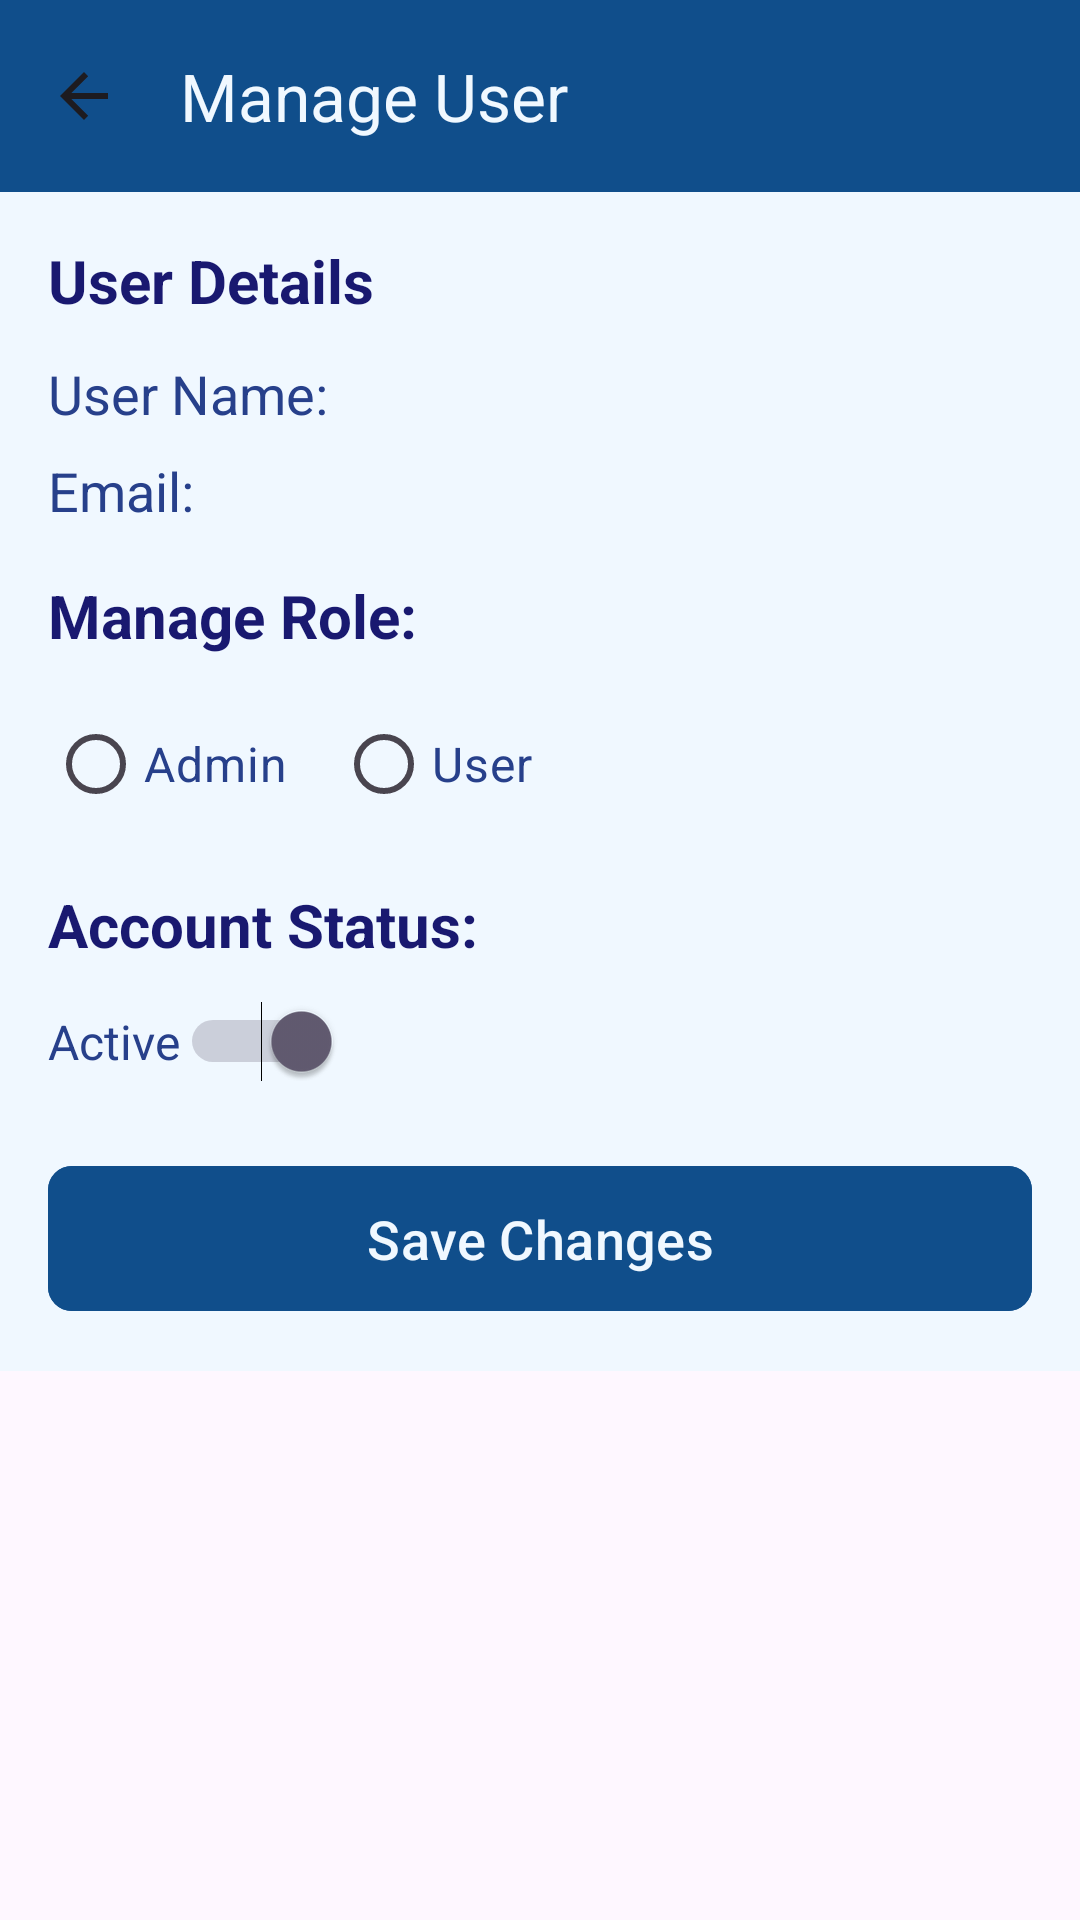

Write the Android layout XML for this screen, with the resource values it uses.
<!-- AndroidManifest.xml: application theme Theme.SalesManagement -->
<!-- res/layout/user_management.xml -->
<?xml version="1.0" encoding="utf-8"?>
<androidx.constraintlayout.widget.ConstraintLayout
    xmlns:android="http://schemas.android.com/apk/res/android"
    xmlns:app="http://schemas.android.com/apk/res-auto"
    xmlns:tools="http://schemas.android.com/tools"
    android:layout_width="match_parent"
    android:layout_height="match_parent"
    tools:context=".UserManagerActivity">

    <androidx.appcompat.widget.Toolbar
        android:id="@+id/toolbar_user_management"
        android:layout_width="0dp"
        android:layout_height="wrap_content"
        android:background="?attr/colorPrimary"
        android:backgroundTint="#104E8B"
        android:minHeight="?attr/actionBarSize"
        android:theme="?attr/actionBarTheme"
        app:title="Manage User"
        app:titleTextColor="#F0F8FF"
        app:layout_constraintEnd_toEndOf="parent"
        app:layout_constraintStart_toStartOf="parent"
        app:layout_constraintTop_toTopOf="parent"
        app:navigationIcon="?attr/homeAsUpIndicator" />

    <ScrollView
        android:layout_width="0dp"
        android:layout_height="0dp"
        app:layout_constraintTop_toBottomOf="@id/toolbar_user_management"
        app:layout_constraintBottom_toBottomOf="parent"
        app:layout_constraintStart_toStartOf="parent"
        app:layout_constraintEnd_toEndOf="parent">

        <LinearLayout
            android:layout_width="match_parent"
            android:layout_height="wrap_content"
            android:orientation="vertical"
            android:background="#F0F8FF"
            android:padding="16dp">

            <TextView
                android:layout_width="match_parent"
                android:layout_height="wrap_content"
                android:text="User Details"
                android:textSize="20sp"
                android:textStyle="bold"
                android:textColor="#191970"
                android:layout_marginBottom="12dp" />

            <TextView
                android:id="@+id/tv_managed_user_name"
                android:layout_width="match_parent"
                android:layout_height="wrap_content"
                android:text="User Name:"
                android:textSize="18sp"
                android:textColor="#27408B"
                android:layout_marginBottom="8dp" />

            <TextView
                android:id="@+id/tv_managed_user_email"
                android:layout_width="match_parent"
                android:layout_height="wrap_content"
                android:text="Email:"
                android:textSize="18sp"
                android:textColor="#27408B"
                android:layout_marginBottom="16dp" />

            <TextView
                android:layout_width="match_parent"
                android:layout_height="wrap_content"
                android:text="Manage Role:"
                android:textSize="20sp"
                android:textStyle="bold"
                android:textColor="#191970"
                android:layout_marginBottom="12dp" />

            <RadioGroup
                android:id="@+id/radio_group_role"
                android:layout_width="match_parent"
                android:layout_height="wrap_content"
                android:orientation="horizontal"
                android:layout_marginBottom="16dp">

                <RadioButton
                    android:id="@+id/radio_role_admin"
                    android:layout_width="wrap_content"
                    android:layout_height="wrap_content"
                    android:text="Admin"
                    android:textColor="#27408B"
                    android:textSize="16sp"
                    android:layout_marginEnd="16dp" />

                <RadioButton
                    android:id="@+id/radio_role_user"
                    android:layout_width="wrap_content"
                    android:layout_height="wrap_content"
                    android:text="User"                android:textColor="#27408B"
                    android:textSize="16sp" />
            </RadioGroup>

            <TextView
                android:layout_width="match_parent"
                android:layout_height="wrap_content"
                android:text="Account Status:"
                android:textSize="20sp"
                android:textStyle="bold"
                android:textColor="#191970"
                android:layout_marginBottom="12dp" />

            <Switch
                android:id="@+id/switch_account_status"
                android:layout_width="wrap_content"
                android:layout_height="wrap_content"
                android:text="Active"
                android:textColor="#27408B"
                android:checked="true"
                android:textSize="16sp"
                android:layout_marginBottom="24dp" />

            <ProgressBar
                android:id="@+id/progress_bar_management"
                android:layout_width="wrap_content"
                android:layout_height="wrap_content"
                android:layout_gravity="center"
                android:visibility="gone"
                android:layout_marginTop="16dp"
                android:layout_marginBottom="16dp" />

            <com.google.android.material.button.MaterialButton
                android:id="@+id/btn_save_changes"
                android:layout_width="match_parent"
                android:layout_height="wrap_content"
                android:text="Save Changes"
                android:textSize="18sp"
                android:paddingVertical="12dp"
                android:backgroundTint="#104E8B"
                android:textColor="#F0F8FF"
                app:cornerRadius="8dp"/>

        </LinearLayout>
    </ScrollView>

</androidx.constraintlayout.widget.ConstraintLayout>
<!-- resources referenced by this layout -->
<resources>
  <style name="Theme.SalesManagement" parent="Base.Theme.SalesManagement" />
  <style name="Base.Theme.SalesManagement" parent="Theme.Material3.DayNight.NoActionBar">
          
          
      </style>
</resources>
